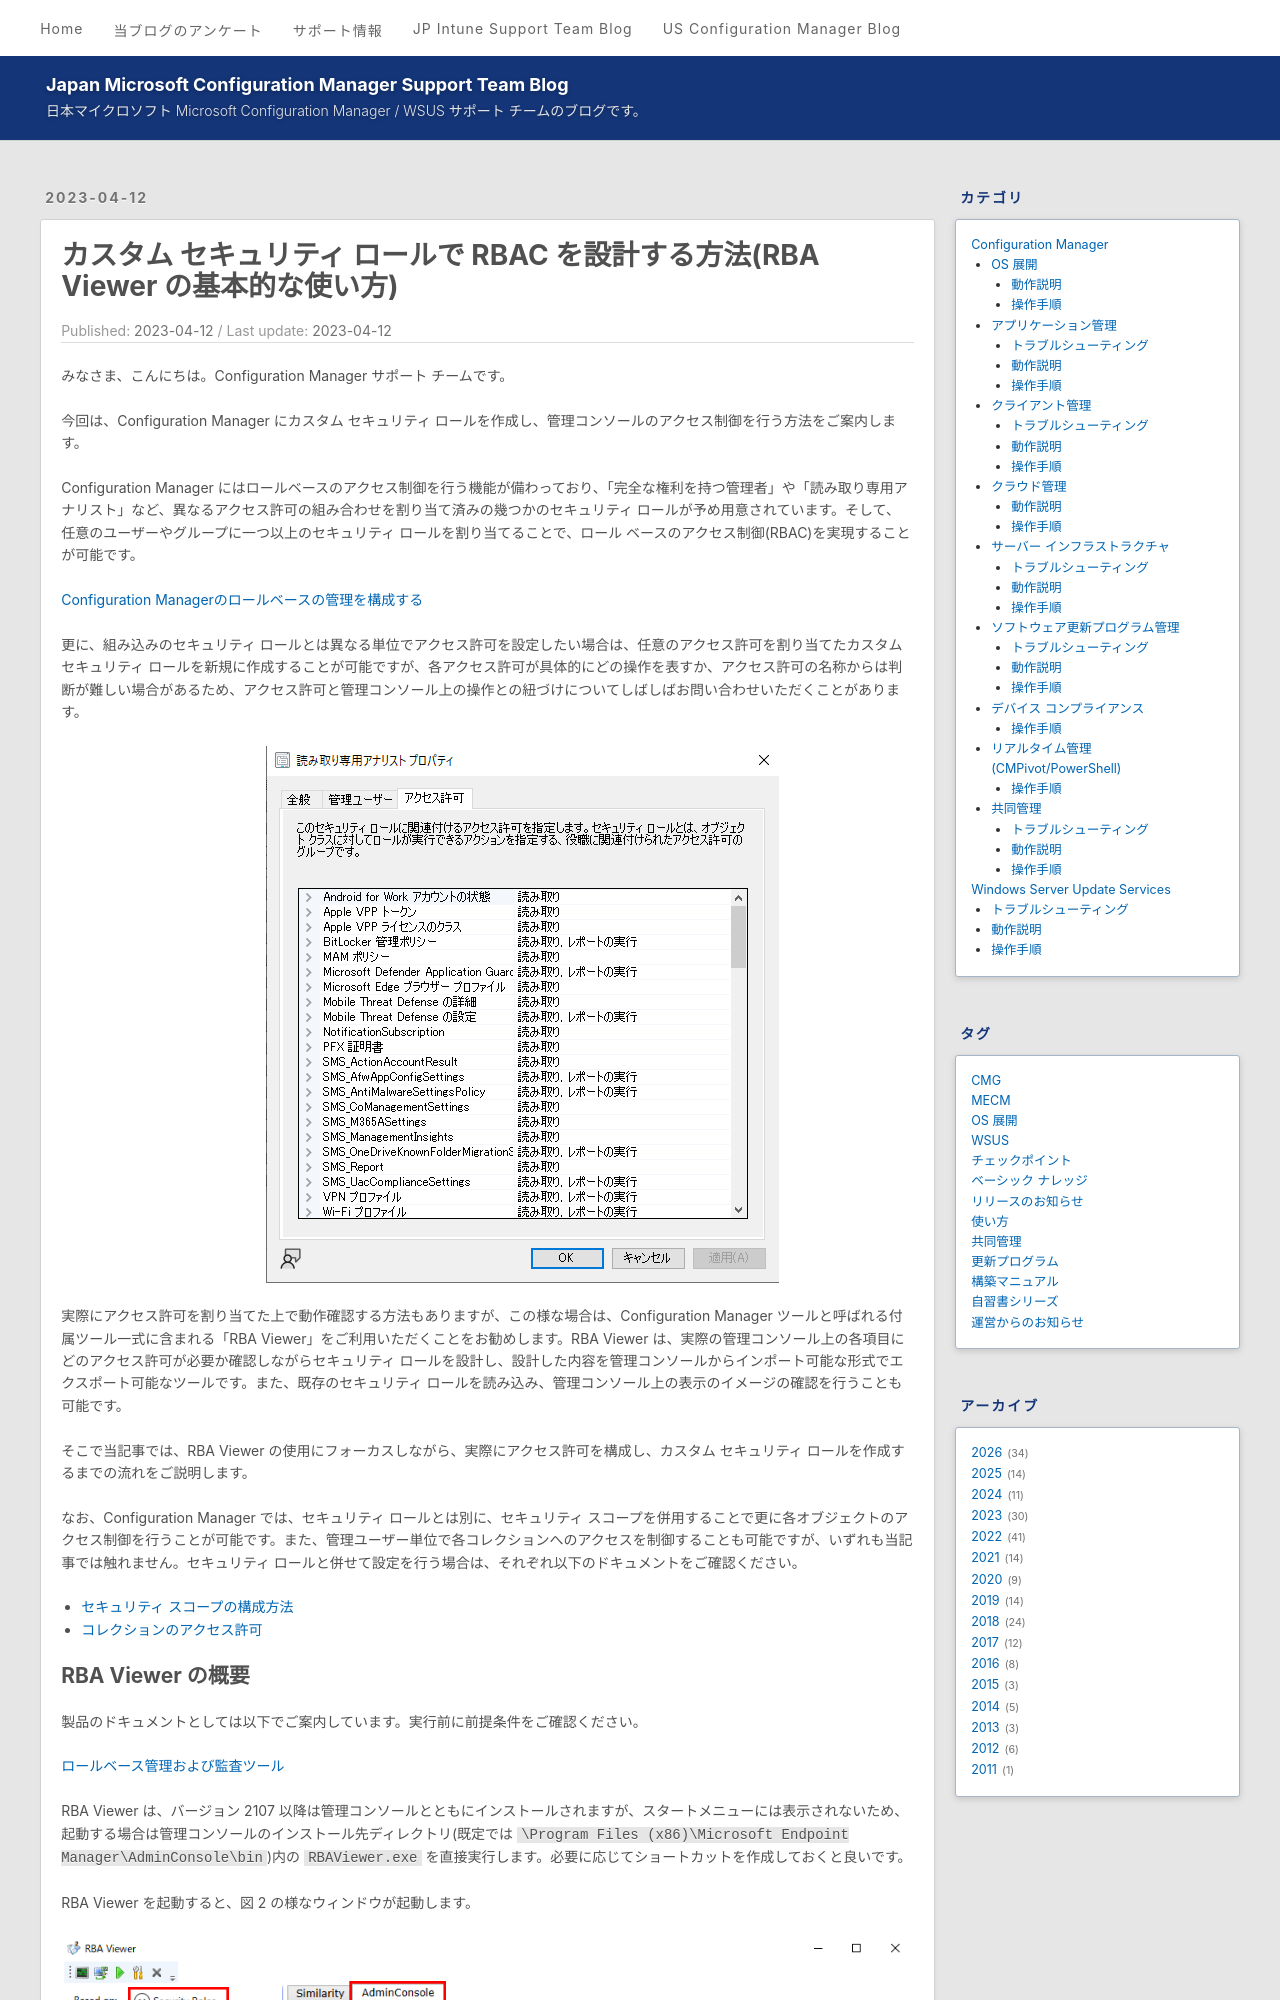

repository: jpmem/blog · page: mecm/20230412_01/index.html · generator: jekyll

---
title: カスタム セキュリティ ロールで RBAC を設計する方法(RBA Viewer の基本的な使い方)
date: 2023-04-12
categories:
  - [Configuration Manager, サーバー インフラストラクチャ, 操作手順]
tags:
  - MECM
---
# カスタム セキュリティ ロールで RBAC を設計する方法(RBA Viewer の基本的な使い方)
みなさま、こんにちは。Configuration Manager サポート チームです。  

今回は、Configuration Manager にカスタム セキュリティ ロールを作成し、管理コンソールのアクセス制御を行う方法をご案内します。

Configuration Manager にはロールベースのアクセス制御を行う機能が備わっており、「完全な権利を持つ管理者」や「読み取り専用アナリスト」など、異なるアクセス許可の組み合わせを割り当て済みの幾つかのセキュリティ ロールが予め用意されています。そして、任意のユーザーやグループに一つ以上のセキュリティ ロールを割り当てることで、ロール ベースのアクセス制御(RBAC)を実現することが可能です。

[Configuration Managerのロールベースの管理を構成する](https://learn.microsoft.com/ja-jp/mem/configmgr/core/servers/deploy/configure/configure-role-based-administration)

更に、組み込みのセキュリティ ロールとは異なる単位でアクセス許可を設定したい場合は、任意のアクセス許可を割り当てたカスタム セキュリティ ロールを新規に作成することが可能ですが、各アクセス許可が具体的にどの操作を表すか、アクセス許可の名称からは判断が難しい場合があるため、アクセス許可と管理コンソール上の操作との紐づけについてしばしばお問い合わせいただくことがあります。

![図 1: アクセス許可の例](./20230412_01/20230412_01_01.png)

実際にアクセス許可を割り当てた上で動作確認する方法もありますが、この様な場合は、Configuration Manager ツールと呼ばれる付属ツール一式に含まれる「RBA Viewer」をご利用いただくことをお勧めします。RBA Viewer は、実際の管理コンソール上の各項目にどのアクセス許可が必要か確認しながらセキュリティ ロールを設計し、設計した内容を管理コンソールからインポート可能な形式でエクスポート可能なツールです。また、既存のセキュリティ ロールを読み込み、管理コンソール上の表示のイメージの確認を行うことも可能です。

そこで当記事では、RBA Viewer の使用にフォーカスしながら、実際にアクセス許可を構成し、カスタム セキュリティ ロールを作成するまでの流れをご説明します。
